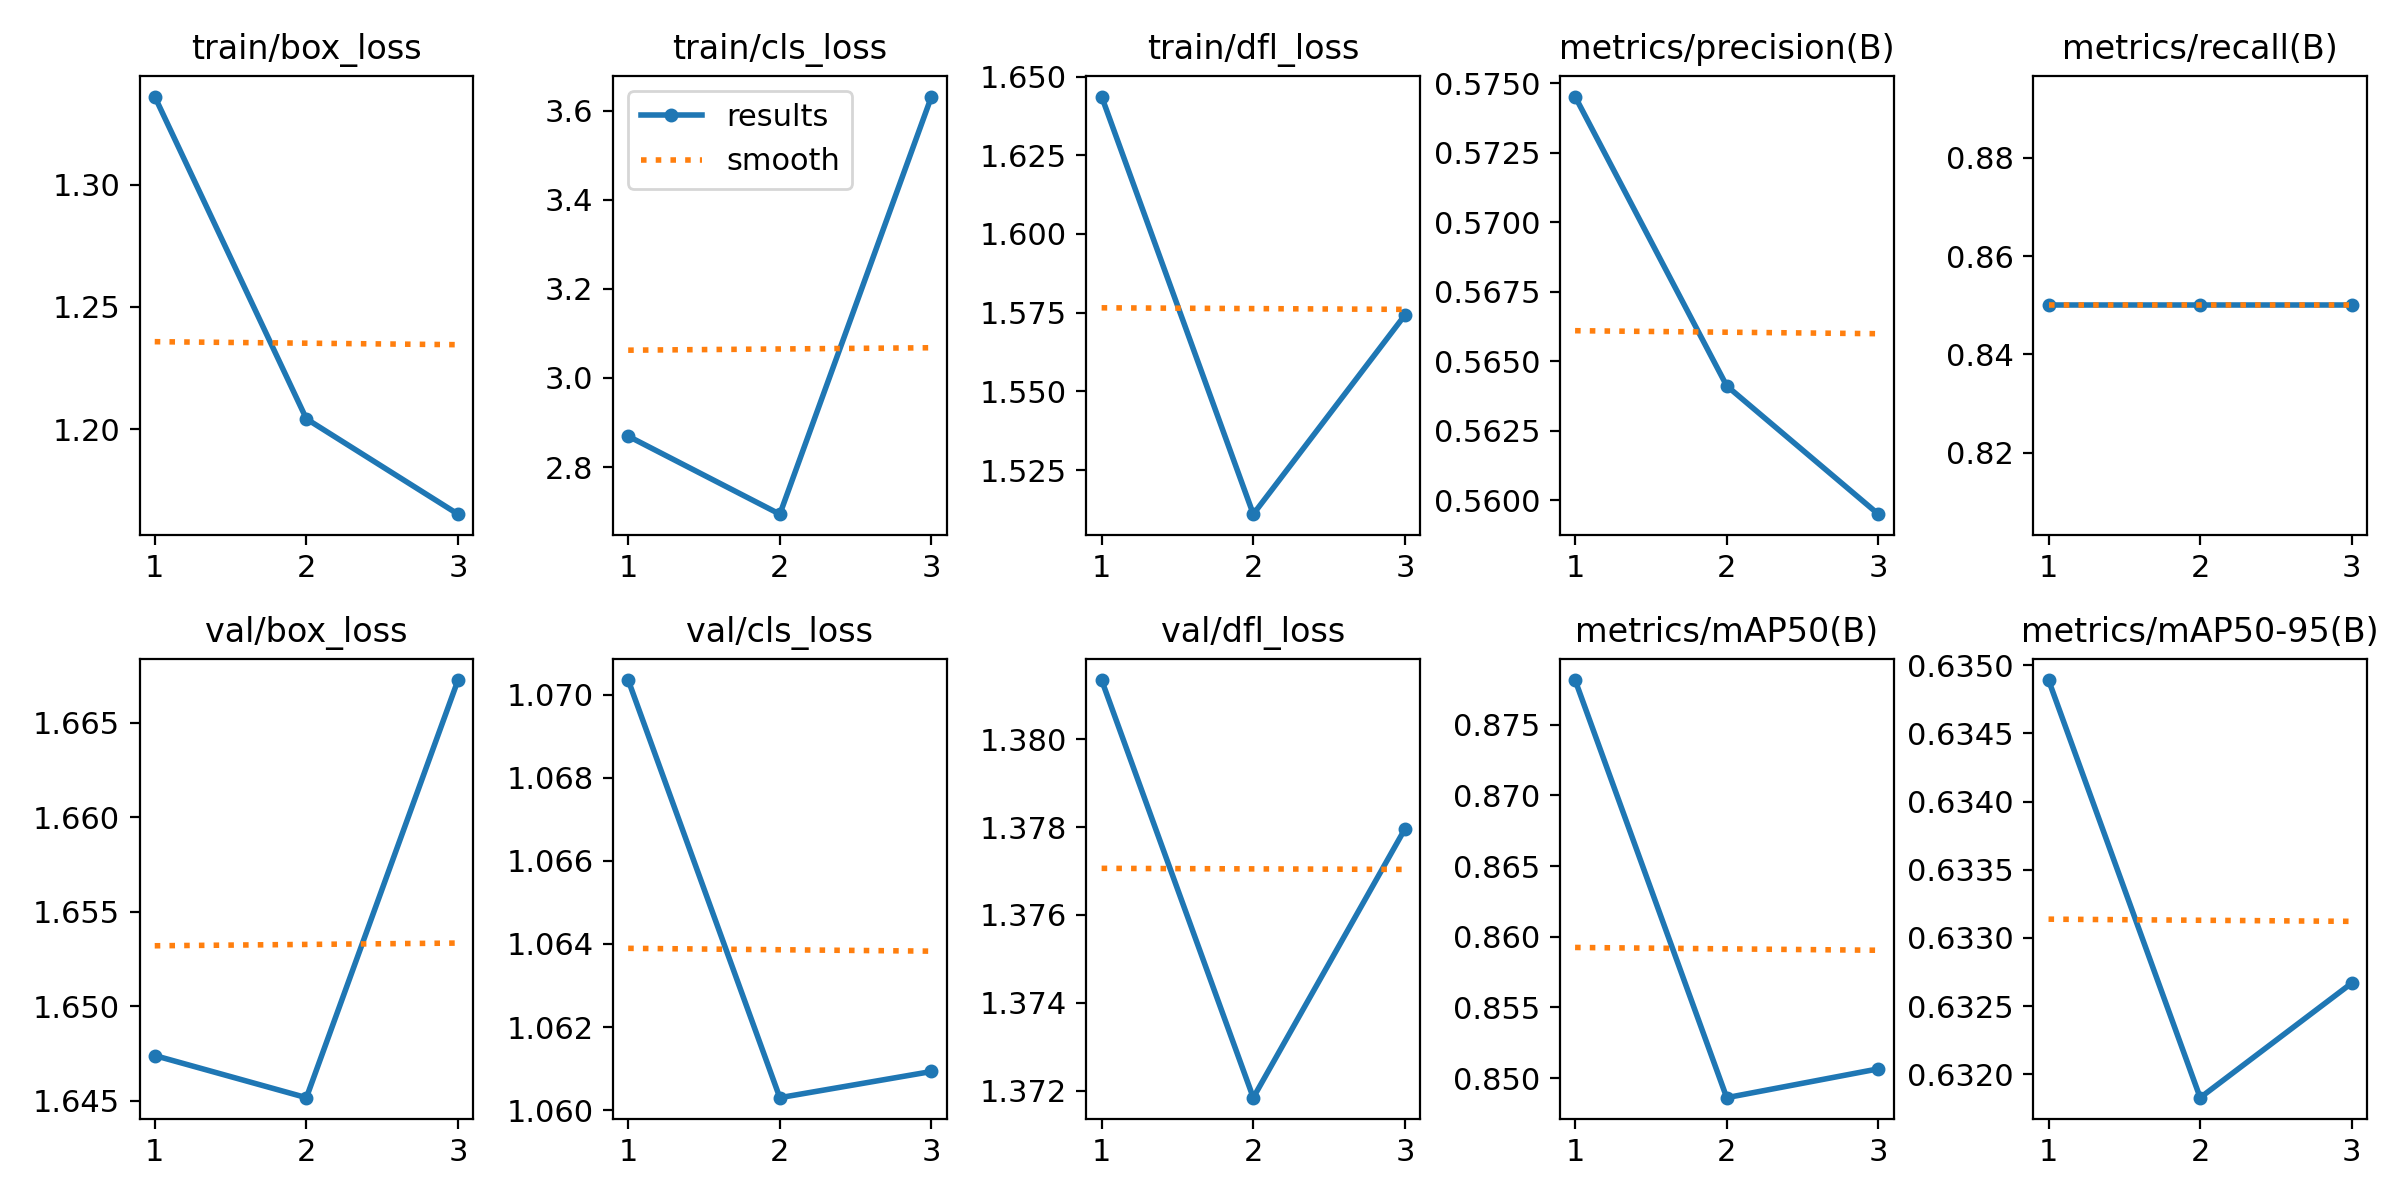

The data file committed next to this chart (first rows):
epoch, time, train/box_loss, train/cls_loss, train/dfl_loss, metrics/precision(B), metrics/recall(B), metrics/mAP50(B), metrics/mAP50-95(B), val/box_loss, val/cls_loss, val/dfl_loss, lr/pg0, lr/pg1, lr/pg2
1, 3.367, 1.336, 2.869, 1.644, 0.5745, 0.85, 0.8782, 0.6349, 1.647, 1.07, 1.381, 0, 0, 0
2, 5.103, 1.204, 2.694, 1.511, 0.5641, 0.85, 0.8486, 0.6318, 1.645, 1.06, 1.372, 7.973e-07, 7.973e-07, 7.973e-07
3, 7.9, 1.165, 3.632, 1.574, 0.5595, 0.85, 0.8507, 0.6327, 1.667, 1.061, 1.378, 8.092e-07, 8.092e-07, 8.092e-07
